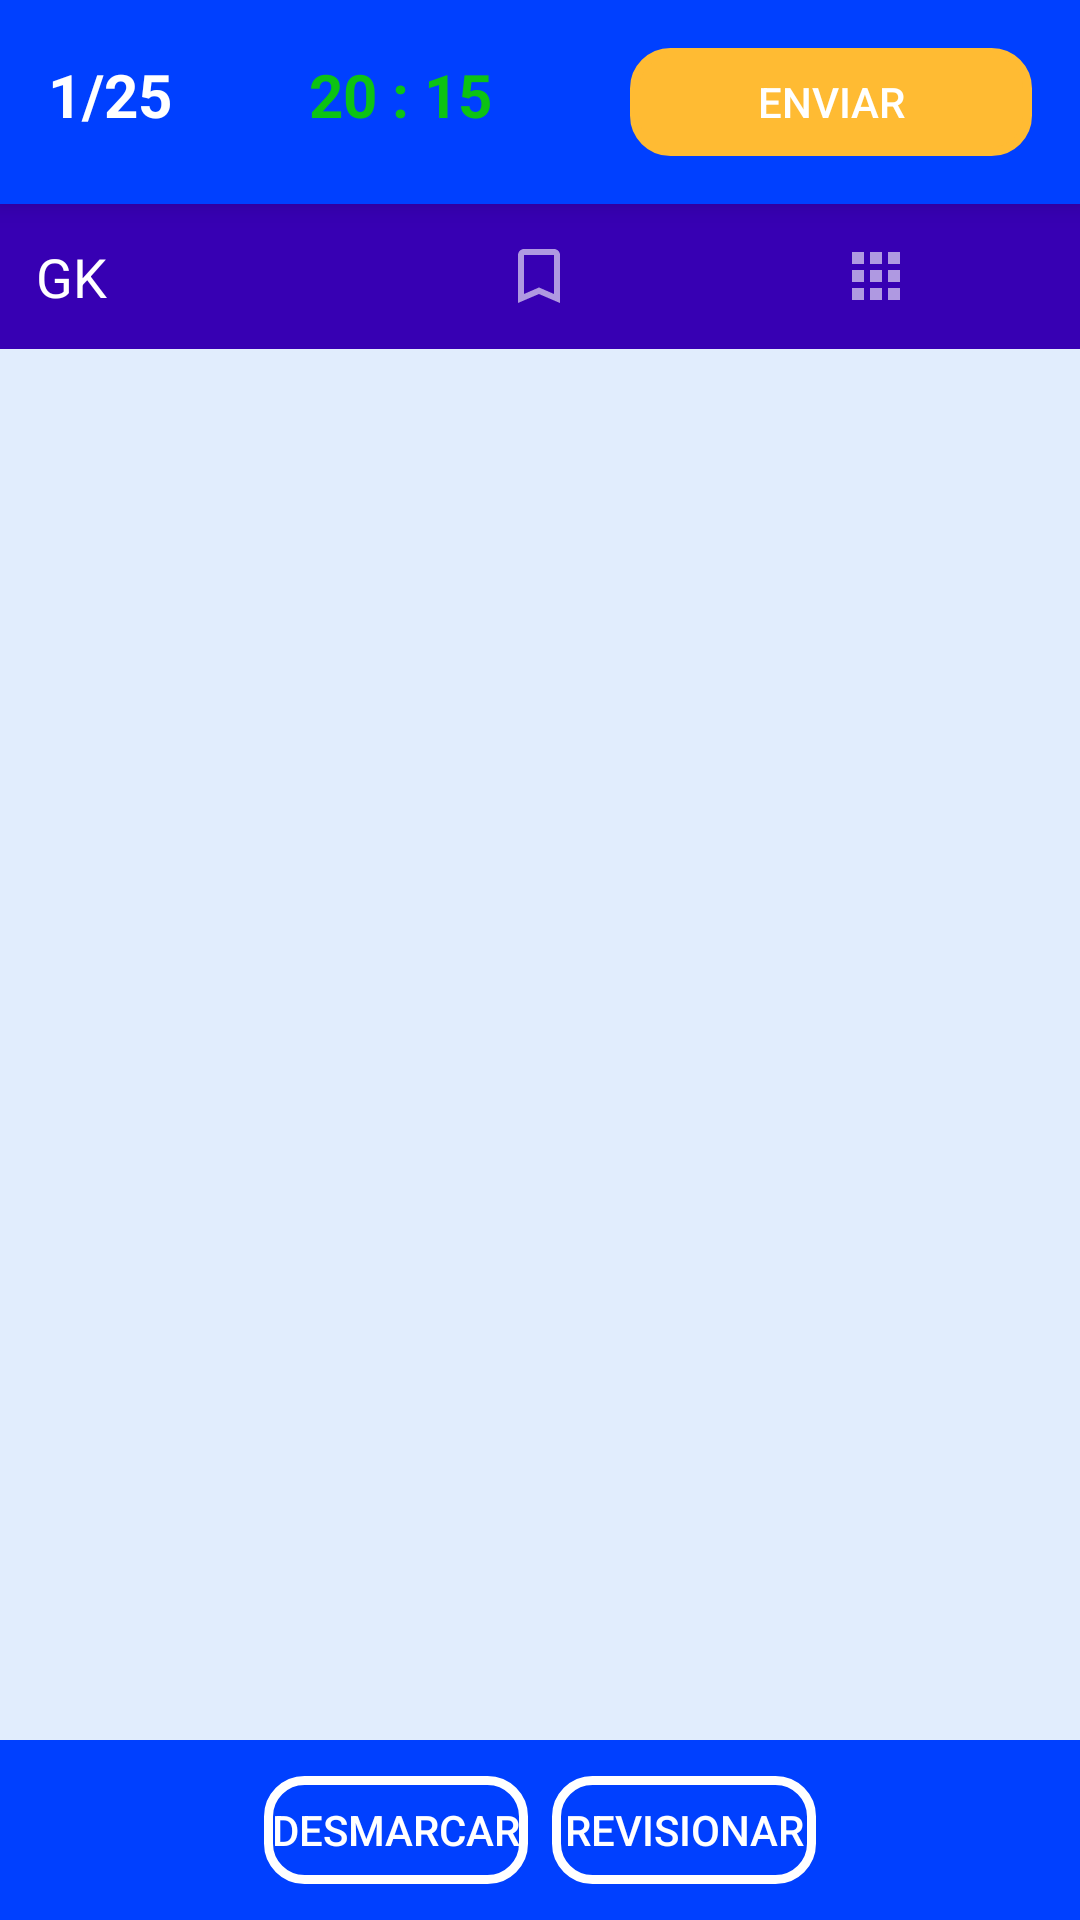

Android layout source for this screen:
<!-- AndroidManifest.xml: application theme Theme.ExamPractice -->
<!-- res/layout/questions_list_layout.xml -->
<?xml version="1.0" encoding="utf-8"?>
<androidx.drawerlayout.widget.DrawerLayout

    xmlns:android="http://schemas.android.com/apk/res/android"
    xmlns:app="http://schemas.android.com/apk/res-auto"
    android:layout_height="match_parent"
    android:layout_width="match_parent"
    android:id="@+id/drawer_layout">

<include layout="@layout/activity_questions" />

<androidx.constraintlayout.widget.ConstraintLayout

    xmlns:tools="http://schemas.android.com/tools"
    android:layout_width="match_parent"
    android:layout_height="match_parent"
    android:background="@color/main_background"
    android:layout_gravity="end"

    >

    <ImageView
        android:id="@+id/imageView"
        android:layout_width="30dp"
        android:layout_height="30dp"
        android:layout_marginStart="32dp"
        android:layout_marginTop="24dp"
        app:layout_constraintStart_toStartOf="parent"
        app:layout_constraintTop_toTopOf="parent"
        app:srcCompat="@drawable/circle"
        app:tint="@color/green" />

    <TextView
        android:id="@+id/textView"
        android:layout_width="wrap_content"
        android:layout_height="wrap_content"
        android:layout_marginStart="8dp"
        android:layout_marginTop="28dp"
        android:text="Respondida"
        android:textColor="@color/green"
        android:textSize="16sp"
        app:layout_constraintStart_toEndOf="@+id/imageView"
        app:layout_constraintTop_toTopOf="parent" />

    <ImageView
        android:id="@+id/imageView3"
        android:layout_width="30dp"
        android:layout_height="30dp"
        android:layout_marginTop="24dp"
        android:layout_marginEnd="128dp"
        app:layout_constraintEnd_toEndOf="parent"
        app:layout_constraintTop_toTopOf="parent"
        app:srcCompat="@drawable/circle"
        app:tint="#CC0000" />

    <TextView
        android:id="@+id/textView2"
        android:layout_width="wrap_content"
        android:layout_height="wrap_content"
        android:layout_marginStart="8dp"
        android:layout_marginTop="28dp"
        android:text="Falta responder"
        android:textColor="#CC0000"
        android:textSize="16sp"
        app:layout_constraintStart_toEndOf="@+id/imageView3"
        app:layout_constraintTop_toTopOf="parent" />

    <ImageView
        android:id="@+id/imageView4"
        android:layout_width="30dp"
        android:layout_height="30dp"
        android:layout_marginStart="32dp"
        android:layout_marginTop="16dp"
        app:layout_constraintStart_toStartOf="parent"
        app:layout_constraintTop_toBottomOf="@+id/imageView"
        app:srcCompat="@drawable/circle"
        app:tint="#d8d8d8" />

    <ImageView
        android:id="@+id/imageView5"
        android:layout_width="30dp"
        android:layout_height="30dp"
        android:layout_marginTop="16dp"
        android:layout_marginEnd="128dp"
        app:layout_constraintEnd_toEndOf="parent"
        app:layout_constraintTop_toBottomOf="@+id/imageView3"
        app:srcCompat="@drawable/circle"
        app:tint="#F704E1" />

    <TextView
        android:id="@+id/textView4"
        android:layout_width="wrap_content"
        android:layout_height="wrap_content"
        android:layout_marginStart="8dp"
        android:layout_marginTop="24dp"
        android:text="Não visualizada"
        android:textColor="#d8d8d8"
        android:textSize="16sp"
        app:layout_constraintStart_toEndOf="@+id/imageView4"
        app:layout_constraintTop_toBottomOf="@+id/textView" />

    <TextView
        android:id="@+id/textView5"
        android:layout_width="wrap_content"
        android:layout_height="wrap_content"
        android:layout_marginStart="8dp"
        android:layout_marginTop="24dp"
        android:text="Revisionar"
        android:textColor="#F704E1"
        android:textSize="16sp"
        app:layout_constraintStart_toEndOf="@+id/imageView5"
        app:layout_constraintTop_toBottomOf="@+id/textView2" />

    <View
        android:id="@+id/divider"
        android:layout_width="409dp"
        android:layout_height="1dp"
        android:layout_marginStart="8dp"
        android:layout_marginTop="32dp"
        android:layout_marginEnd="8dp"
        android:background="?android:attr/listDivider"
        app:layout_constraintEnd_toEndOf="parent"
        app:layout_constraintStart_toStartOf="parent"
        app:layout_constraintTop_toBottomOf="@+id/imageView4" />

<GridView
    android:layout_width="match_parent"
    android:layout_height="0dp"
    android:id="@+id/ques_list_GV"
    android:gravity="center"
    android:columnWidth="60dp"
    android:numColumns="auto_fit"
    android:horizontalSpacing="16dp"
    android:verticalSpacing="16dp"
    android:padding="8dp"
    android:layout_marginTop="32dp"
    android:layout_marginLeft="8dp"
    android:layout_marginRight="8dp"
    android:layout_marginBottom="16dp"
    app:layout_constraintBottom_toBottomOf="parent"
    app:layout_constraintLeft_toLeftOf="parent"
    app:layout_constraintRight_toRightOf="parent"
    app:layout_constraintTop_toBottomOf="@+id/divider"



    ></GridView>

    <ImageButton
        android:layout_width="30dp"
        android:layout_height="30dp"
        android:id="@+id/drawerCloseB"
        android:src="@drawable/ic_close"
        android:elevation="3dp"
        app:layout_constraintTop_toTopOf="parent"
        app:layout_constraintLeft_toLeftOf="parent"

        />



</androidx.constraintlayout.widget.ConstraintLayout>

    </androidx.drawerlayout.widget.DrawerLayout>
<!-- res/layout/activity_questions.xml (included above) -->
<?xml version="1.0" encoding="utf-8"?>
<androidx.constraintlayout.widget.ConstraintLayout xmlns:android="http://schemas.android.com/apk/res/android"
    xmlns:app="http://schemas.android.com/apk/res-auto"
    xmlns:tools="http://schemas.android.com/tools"
    android:layout_width="match_parent"
    android:layout_height="match_parent"
    android:background="@color/main_background"
    tools:context=".QuestionsActivity">

    <LinearLayout
        android:layout_width="match_parent"
        android:layout_height="wrap_content"
        android:id="@+id/top_bar"
        android:background="@color/colorPrimary"
        android:elevation="5dp"
        android:padding="16dp"
        android:orientation="horizontal"
        app:layout_constraintStart_toStartOf="parent"
        app:layout_constraintTop_toTopOf="parent"
        app:layout_constraintEnd_toEndOf="parent"
        >

        <TextView
            android:layout_width="wrap_content"
            android:layout_height="wrap_content"
            android:id="@+id/tv_quesID"
            android:text="1/25"
            android:layout_weight="1"
            android:textColor="@color/white"
            android:textSize="20sp"
            android:textStyle="bold" />
        <TextView
            android:layout_width="wrap_content"
            android:layout_height="wrap_content"
            android:id="@+id/tv_timer"
            android:text="20 : 15"
            android:layout_weight="1"
            android:textColor="@color/green"
            android:textStyle="bold"
            android:textSize="20sp"/>

        <Button
            android:layout_width="wrap_content"
            android:layout_height="36dp"
            android:id="@+id/submitB"
            android:text="Enviar"
            android:layout_weight="1"
            android:background="@drawable/button_border"
            android:backgroundTint="#FFBB33"
            android:textColor="@color/white" />

    </LinearLayout>

    <LinearLayout
        android:layout_width="0dp"
        android:layout_height="wrap_content"
        android:orientation="horizontal"
        android:id="@+id/ll4"
        android:padding="12dp"
        android:background="@color/design_default_color_primary_dark"
        app:layout_constraintStart_toStartOf="parent"
        app:layout_constraintEnd_toEndOf="parent"
        app:layout_constraintTop_toBottomOf="@+id/top_bar">

        <TextView
            android:layout_width="wrap_content"
            android:layout_height="wrap_content"
            android:id="@+id/qa_catName"
            android:text="GK"
            android:layout_weight="1"
            android:textColor="@color/white"
            android:textSize="18sp" />

        <ImageView
            android:layout_width="24dp"
            android:layout_height="24dp"
            android:id="@+id/qa_bookmarkB"
            android:layout_weight="1"
            android:src="@drawable/ic_bookmark"/>

        <ImageView
            android:layout_width="24dp"
            android:layout_height="24dp"
            android:id="@+id/ques_list_gridB"
            android:layout_weight="1"
            android:src="@drawable/ic_right_menu"/>
    </LinearLayout>

    <LinearLayout
        android:layout_width="0dp"
        android:layout_height="wrap_content"
        android:id="@+id/ll3"
        android:orientation="horizontal"
        android:padding="12dp"
        android:gravity="center"
        android:background="@color/colorPrimary"
        app:layout_constraintStart_toStartOf="parent"
        app:layout_constraintEnd_toEndOf="parent"
        app:layout_constraintBottom_toBottomOf="parent">

        <ImageButton
            android:layout_width="30dp"
            android:layout_height="wrap_content"
            android:id="@+id/prev_quesB"
            android:layout_marginLeft="8dp"
            android:layout_marginRight="24dp"
            app:srcCompat="@drawable/ic_left"
            android:background="@color/design_default_color_primary_dark"
            />

        <Button
            android:layout_width="wrap_content"
            android:layout_height="36dp"
            android:id="@+id/clear_selB"
            android:background="@drawable/button_border"
            android:text="Desmarcar"
            android:textColor="@color/white" />
        <Button
            android:layout_width="wrap_content"
            android:layout_height="36dp"
            android:id="@+id/markB"
            android:background="@drawable/button_border"
            android:text="Revisionar"
            android:layout_marginLeft="8dp"
            android:textColor="@color/white" />

        <ImageButton
            android:layout_width="30dp"
            android:layout_height="wrap_content"
            android:id="@+id/next_quesB"
            android:layout_marginLeft="24dp"
            android:layout_marginRight="8dp"
            app:srcCompat="@drawable/ic_right"
            android:background="@color/design_default_color_primary_dark"
            />


    </LinearLayout>


    <androidx.recyclerview.widget.RecyclerView
        android:layout_width="0dp"
        android:layout_height="0dp"
        android:layout_margin="16dp"
        android:id="@+id/questions_view"
        app:layout_constraintBottom_toTopOf="@+id/ll3"
        app:layout_constraintStart_toStartOf="parent"
        app:layout_constraintEnd_toEndOf="parent"
        app:layout_constraintTop_toBottomOf="@+id/ll4"

        >





    </androidx.recyclerview.widget.RecyclerView>

    <ImageView
        android:layout_width="70dp"
        android:layout_height="70dp"
        android:id="@+id/mark_image"
        android:src="@drawable/ic_marked"
        android:elevation="5dp"
        android:layout_marginEnd="16dp"
        android:visibility="gone"
        app:layout_constraintEnd_toEndOf="parent"
        app:layout_constraintTop_toBottomOf="@id/ll4"


        />


</androidx.constraintlayout.widget.ConstraintLayout>
<!-- resources referenced by this layout -->
<resources>
  <color name="colorPrimary">#0040FF</color>
  <color name="green">#0CC314</color>
  <color name="main_background">#E1EDFD</color>
  <color name="white">#FFFFFFFF</color>
  <!-- drawable button_border (drawable) -->
  <?xml version="1.0" encoding="utf-8"?>
  <shape android:shape="rectangle" xmlns:android="http://schemas.android.com/apk/res/android">
  <corners android:radius="12dp" />
      <stroke android:width="3dp" android:color="@color/white"/>
  
  
  
  </shape>
  <!-- drawable circle (drawable) -->
  <?xml version="1.0" encoding="utf-8"?>
  <shape android:shape="oval" xmlns:android="http://schemas.android.com/apk/res/android">
  <solid android:color="#F25ED612" />
      <size android:width="20dp"
              android:height="20dp"/>
  
  
  </shape>
  <!-- drawable ic_bookmark (drawable-anydpi) -->
  <vector xmlns:android="http://schemas.android.com/apk/res/android"
      android:width="24dp"
      android:height="24dp"
      android:viewportWidth="24"
      android:viewportHeight="24"
      android:tint="#FFFFFF"
      android:alpha="0.6">
    <path
        android:fillColor="@android:color/white"
        android:pathData="M17,3L7,3c-1.1,0 -1.99,0.9 -1.99,2L5,21l7,-3 7,3L19,5c0,-1.1 -0.9,-2 -2,-2zM17,18l-5,-2.18L7,18L7,5h10v13z"/>
  </vector>
  <!-- drawable ic_left (drawable-anydpi) -->
  <vector xmlns:android="http://schemas.android.com/apk/res/android"
      android:width="24dp"
      android:height="24dp"
      android:viewportWidth="24"
      android:viewportHeight="24"
      android:tint="#FFFFFF"
      android:alpha="0.6">
    <path
        android:fillColor="@android:color/white"
        android:pathData="M15.41,7.41L14,6l-6,6 6,6 1.41,-1.41L10.83,12z"/>
  </vector>
  <!-- drawable ic_marked (drawable-anydpi) -->
  <vector xmlns:android="http://schemas.android.com/apk/res/android"
      android:width="24dp"
      android:height="24dp"
      android:viewportWidth="24"
      android:viewportHeight="24"
      android:tint="#FF2503"
      android:alpha="0.8">
    <path
        android:fillColor="@android:color/white"
        android:pathData="M17,3H7c-1.1,0 -1.99,0.9 -1.99,2L5,21l7,-3 7,3V5c0,-1.1 -0.9,-2 -2,-2z"/>
  </vector>
  <!-- drawable ic_right (drawable-anydpi) -->
  <vector xmlns:android="http://schemas.android.com/apk/res/android"
      android:width="24dp"
      android:height="24dp"
      android:viewportWidth="24"
      android:viewportHeight="24"
      android:tint="#FFFFFF"
      android:alpha="0.6">
    <path
        android:fillColor="@android:color/white"
        android:pathData="M8.59,16.59L13.17,12 8.59,7.41 10,6l6,6 -6,6 -1.41,-1.41z"/>
  </vector>
  <!-- drawable ic_right_menu (drawable-anydpi) -->
  <vector xmlns:android="http://schemas.android.com/apk/res/android"
      android:width="24dp"
      android:height="24dp"
      android:viewportWidth="24"
      android:viewportHeight="24"
      android:tint="#FFFFFF"
      android:alpha="0.6">
    <path
        android:fillColor="@android:color/white"
        android:pathData="M4,8h4L8,4L4,4v4zM10,20h4v-4h-4v4zM4,20h4v-4L4,16v4zM4,14h4v-4L4,10v4zM10,14h4v-4h-4v4zM16,4v4h4L20,4h-4zM10,8h4L14,4h-4v4zM16,14h4v-4h-4v4zM16,20h4v-4h-4v4z"/>
  </vector>
  <style name="Theme.ExamPractice" parent="Theme.AppCompat.Light.NoActionBar">
          
          <item name="colorPrimary">@color/colorPrimary</item>
          <item name="colorPrimaryDark">@color/colorPrimaryDark</item>
          <item name="colorAccent">@color/white</item>
          <item name="android:statusBarColor" tools:targetApi="l">?attr/colorPrimary</item>
          
      </style>
  <color name="colorPrimaryDark">#10028F</color>
</resources>
